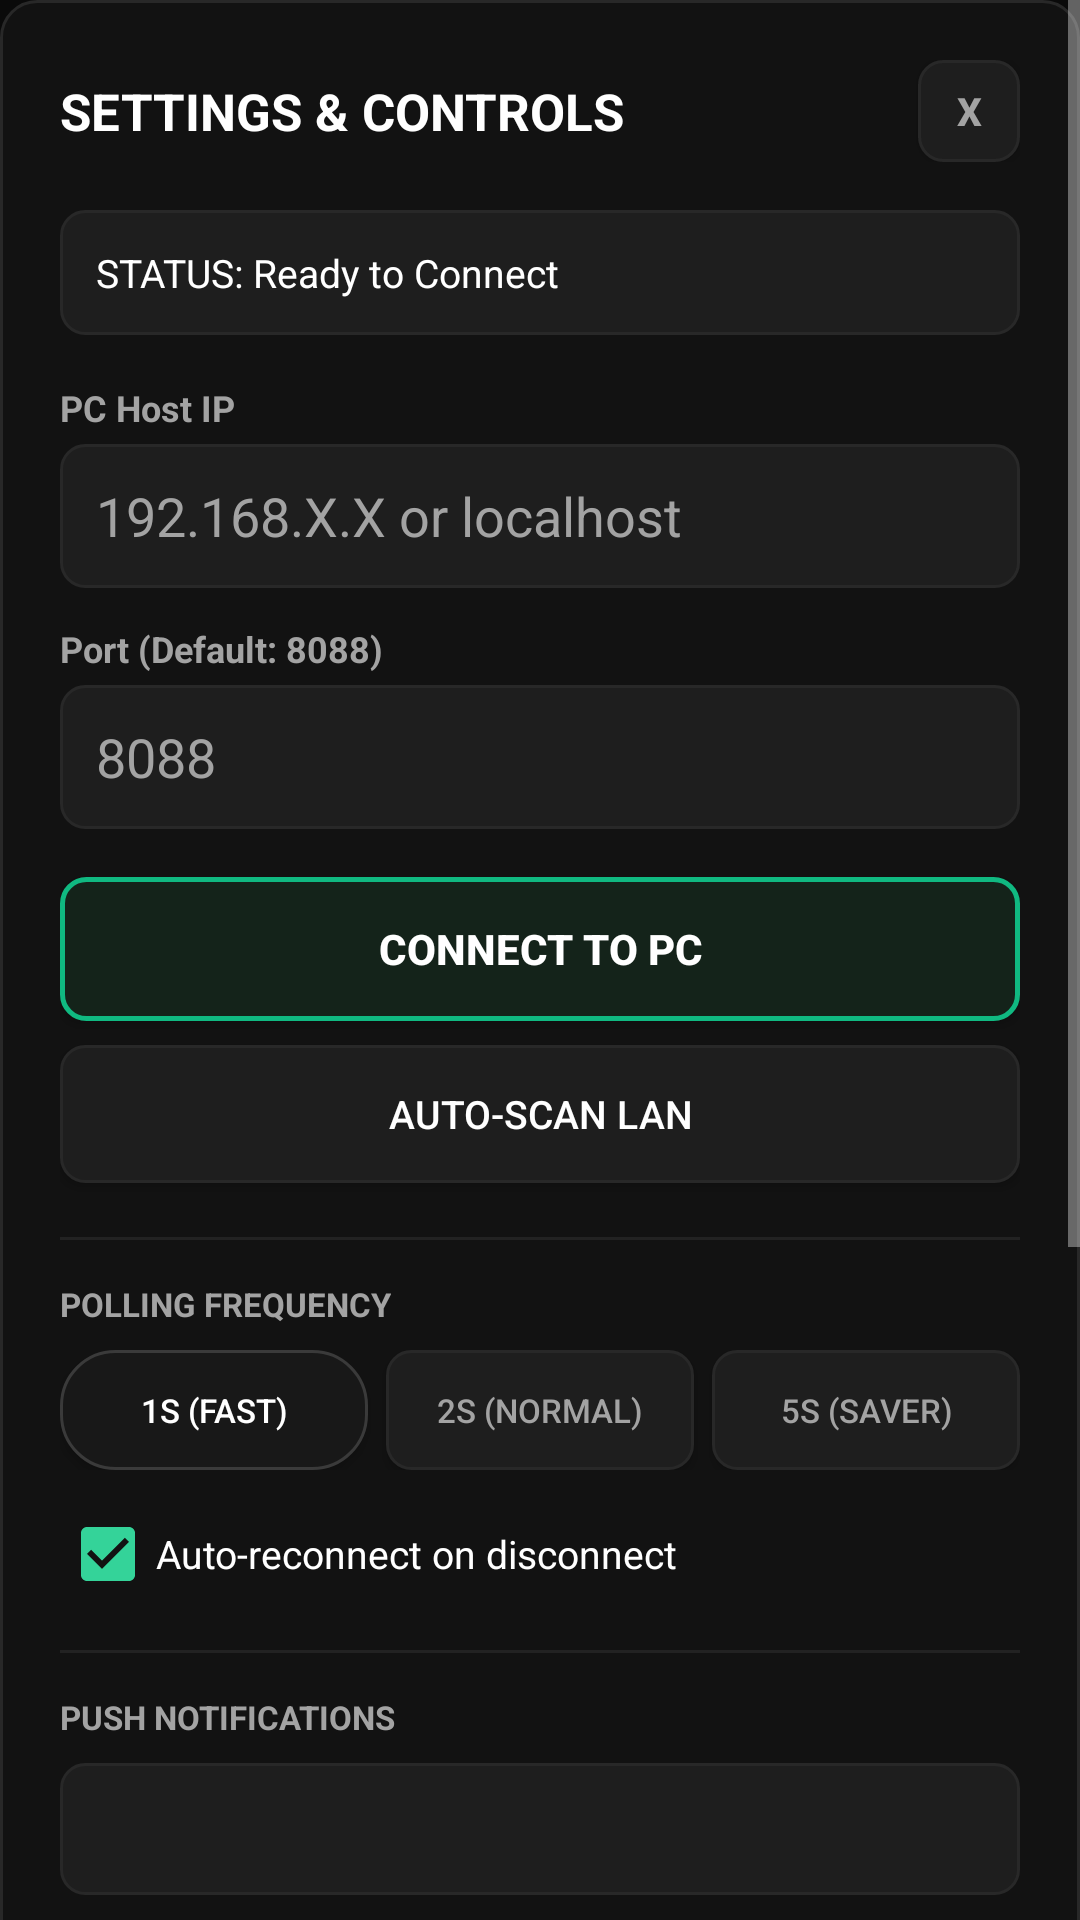

Here is an Android app screen rendered from its layout file. Give the layout XML and the strings, colors and styles it references.
<!-- AndroidManifest.xml: application theme Theme.SkuaController -->
<!-- res/layout/dialog_connection_settings.xml -->
<?xml version="1.0" encoding="utf-8"?>
<ScrollView xmlns:android="http://schemas.android.com/apk/res/android"
    android:layout_width="match_parent"
    android:layout_height="wrap_content"
    android:overScrollMode="never"
    android:fillViewport="true">

    <LinearLayout
        android:layout_width="match_parent"
        android:layout_height="wrap_content"
        android:orientation="vertical"
        android:background="@drawable/bg_card"
        android:padding="20dp">

        
        <LinearLayout
            android:layout_width="match_parent"
            android:layout_height="wrap_content"
            android:orientation="horizontal"
            android:gravity="center_vertical"
            android:layout_marginBottom="16dp">

            <TextView
                android:layout_width="0dp"
                android:layout_height="wrap_content"
                android:layout_weight="1"
                android:text="SETTINGS &amp; CONTROLS"
                android:textColor="@color/white"
                android:textSize="17sp"
                android:textStyle="bold" />

            <Button
                android:id="@+id/btnSettingsClose"
                android:layout_width="34dp"
                android:layout_height="34dp"
                android:background="@drawable/bg_box"
                android:text="X"
                android:textColor="@color/text_muted"
                android:textSize="13sp"
                android:textStyle="bold" />
        </LinearLayout>

        
        <TextView
            android:id="@+id/tvSettingsStatus"
            android:layout_width="match_parent"
            android:layout_height="wrap_content"
            android:background="@drawable/bg_box"
            android:padding="12dp"
            android:text="STATUS: Ready to Connect"
            android:textColor="@color/white"
            android:textSize="13sp"
            android:layout_marginBottom="16dp" />

        
        <TextView
            android:layout_width="wrap_content"
            android:layout_height="wrap_content"
            android:text="PC Host IP"
            android:textColor="@color/text_muted"
            android:textSize="12sp"
            android:textStyle="bold"
            android:layout_marginBottom="4dp" />

        <EditText
            android:id="@+id/editHost"
            android:layout_width="match_parent"
            android:layout_height="48dp"
            android:background="@drawable/edittext_bg"
            android:hint="192.168.X.X or localhost"
            android:textColor="@color/white"
            android:textColorHint="@color/text_muted"
            android:inputType="textUri"
            android:imeOptions="actionDone"
            android:singleLine="true"
            android:layout_marginBottom="12dp" />

        
        <TextView
            android:layout_width="wrap_content"
            android:layout_height="wrap_content"
            android:text="Port (Default: 8088)"
            android:textColor="@color/text_muted"
            android:textSize="12sp"
            android:textStyle="bold"
            android:layout_marginBottom="4dp" />

        <EditText
            android:id="@+id/editPort"
            android:layout_width="match_parent"
            android:layout_height="48dp"
            android:background="@drawable/edittext_bg"
            android:hint="8088"
            android:textColor="@color/white"
            android:textColorHint="@color/text_muted"
            android:inputType="number"
            android:imeOptions="actionDone"
            android:singleLine="true"
            android:layout_marginBottom="16dp" />

        
        <Button
            android:id="@+id/btnConnect"
            android:layout_width="match_parent"
            android:layout_height="48dp"
            android:background="@drawable/btn_green"
            android:text="CONNECT TO PC"
            android:textColor="@color/white"
            android:textStyle="bold"
            android:textSize="14sp"
            android:layout_marginBottom="8dp" />

        <Button
            android:id="@+id/btnScanLan"
            android:layout_width="match_parent"
            android:layout_height="46dp"
            android:background="@drawable/bg_box"
            android:text="AUTO-SCAN LAN"
            android:textColor="@color/white"
            android:textSize="13sp"
            android:layout_marginBottom="18dp" />

        
        <View
            android:layout_width="match_parent"
            android:layout_height="1dp"
            android:background="#222"
            android:layout_marginBottom="14dp" />

        <TextView
            android:layout_width="wrap_content"
            android:layout_height="wrap_content"
            android:text="POLLING FREQUENCY"
            android:textColor="@color/text_muted"
            android:textSize="11sp"
            android:textStyle="bold"
            android:layout_marginBottom="8dp" />

        <LinearLayout
            android:layout_width="match_parent"
            android:layout_height="wrap_content"
            android:orientation="horizontal"
            android:layout_marginBottom="12dp">

            <Button
                android:id="@+id/btnPollFast"
                android:layout_width="0dp"
                android:layout_height="40dp"
                android:layout_weight="1"
                android:background="@drawable/bg_account_pill"
                android:text="1s (Fast)"
                android:textColor="@color/white"
                android:textSize="11sp"
                android:layout_marginEnd="4dp" />

            <Button
                android:id="@+id/btnPollNormal"
                android:layout_width="0dp"
                android:layout_height="40dp"
                android:layout_weight="1"
                android:background="@drawable/bg_box"
                android:text="2s (Normal)"
                android:textColor="@color/text_muted"
                android:textSize="11sp"
                android:layout_marginStart="2dp"
                android:layout_marginEnd="2dp" />

            <Button
                android:id="@+id/btnPollSaver"
                android:layout_width="0dp"
                android:layout_height="40dp"
                android:layout_weight="1"
                android:background="@drawable/bg_box"
                android:text="5s (Saver)"
                android:textColor="@color/text_muted"
                android:textSize="11sp"
                android:layout_marginStart="4dp" />
        </LinearLayout>

        <CheckBox
            android:id="@+id/chkAutoReconnect"
            android:layout_width="match_parent"
            android:layout_height="wrap_content"
            android:text="Auto-reconnect on disconnect"
            android:textColor="@color/white"
            android:textSize="13sp"
            android:checked="true"
            android:layout_marginBottom="16dp" />

        
        <View
            android:layout_width="match_parent"
            android:layout_height="1dp"
            android:background="#222"
            android:layout_marginBottom="14dp" />

        <TextView
            android:layout_width="wrap_content"
            android:layout_height="wrap_content"
            android:text="PUSH NOTIFICATIONS"
            android:textColor="@color/text_muted"
            android:textSize="11sp"
            android:textStyle="bold"
            android:layout_marginBottom="8dp" />

        
        <Spinner
            android:id="@+id/spinnerNotifyAccounts"
            android:layout_width="match_parent"
            android:layout_height="44dp"
            android:background="@drawable/bg_box"
            android:layout_marginBottom="10dp" />

        <CheckBox
            android:id="@+id/chkNotifyMuteAll"
            android:layout_width="match_parent"
            android:layout_height="wrap_content"
            android:text="Mute all notifications"
            android:textColor="@color/white"
            android:textSize="13sp"
            android:layout_marginBottom="4dp" />

        <CheckBox
            android:id="@+id/chkNotifyScriptStopped"
            android:layout_width="match_parent"
            android:layout_height="wrap_content"
            android:text="Script stopped or finished"
            android:textColor="@color/white"
            android:textSize="13sp"
            android:checked="true"
            android:layout_marginBottom="4dp" />

        <CheckBox
            android:id="@+id/chkNotifyPlayerDeath"
            android:layout_width="match_parent"
            android:layout_height="wrap_content"
            android:text="Player died"
            android:textColor="@color/white"
            android:textSize="13sp"
            android:checked="true"
            android:layout_marginBottom="4dp" />

        <CheckBox
            android:id="@+id/chkNotifyDisconnect"
            android:layout_width="match_parent"
            android:layout_height="wrap_content"
            android:text="Disconnected / Relogin required"
            android:textColor="@color/white"
            android:textSize="13sp"
            android:checked="true"
            android:layout_marginBottom="4dp" />

        <CheckBox
            android:id="@+id/chkNotifyItemDrop"
            android:layout_width="match_parent"
            android:layout_height="wrap_content"
            android:text="Rare item drop detected"
            android:textColor="@color/white"
            android:textSize="13sp"
            android:checked="true"
            android:layout_marginBottom="8dp" />

        <Button
            android:id="@+id/btnTestNotification"
            android:layout_width="match_parent"
            android:layout_height="40dp"
            android:background="@drawable/bg_box"
            android:text="TEST NOTIFICATION ALERT"
            android:textColor="@color/white"
            android:textSize="11sp"
            android:textStyle="bold"
            android:layout_marginBottom="16dp" />

        
        <View
            android:layout_width="match_parent"
            android:layout_height="1dp"
            android:background="#222"
            android:layout_marginBottom="14dp" />

        <TextView
            android:layout_width="wrap_content"
            android:layout_height="wrap_content"
            android:text="DIAGNOSTICS &amp; LOGS"
            android:textColor="@color/text_muted"
            android:textSize="11sp"
            android:textStyle="bold"
            android:layout_marginBottom="8dp" />

        <Button
            android:id="@+id/btnViewAppLogs"
            android:layout_width="match_parent"
            android:layout_height="46dp"
            android:background="@drawable/bg_account_pill"
            android:text="VIEW APP ACTIVITY &amp; ERROR LOGS"
            android:textColor="@color/white"
            android:textSize="12sp"
            android:textStyle="bold" />

    </LinearLayout>
</ScrollView>
<!-- resources referenced by this layout -->
<resources>
  <color name="text_muted">#A3A3A3</color>
  <color name="white">#FFFFFF</color>
  <!-- drawable bg_box (drawable) -->
  <?xml version="1.0" encoding="utf-8"?>
  <selector xmlns:android="http://schemas.android.com/apk/res/android">
      <item android:state_pressed="true">
          <shape android:shape="rectangle">
              <solid android:color="@color/surface_alt" />
              <stroke android:width="1dp" android:color="@color/border_strong" />
              <corners android:radius="8dp" />
          </shape>
      </item>
      <item>
          <shape android:shape="rectangle">
              <solid android:color="@color/surface_elevated" />
              <stroke android:width="1dp" android:color="@color/border" />
              <corners android:radius="8dp" />
          </shape>
      </item>
  </selector>
  <!-- drawable bg_card (drawable) -->
  <?xml version="1.0" encoding="utf-8"?>
  <shape xmlns:android="http://schemas.android.com/apk/res/android"
      android:shape="rectangle">
      <solid android:color="@color/surface" />
      <stroke android:width="1dp" android:color="@color/border" />
      <corners android:radius="12dp" />
  </shape>
  <!-- drawable btn_green (drawable) -->
  <?xml version="1.0" encoding="utf-8"?>
  <selector xmlns:android="http://schemas.android.com/apk/res/android">
      <item android:state_pressed="true">
          <shape android:shape="rectangle">
              <solid android:color="@color/btn_green_bg_pressed" />
              <stroke android:width="1.5dp" android:color="@color/accent" />
              <corners android:radius="8dp" />
          </shape>
      </item>
      <item>
          <shape android:shape="rectangle">
              <solid android:color="@color/btn_green_bg" />
              <stroke android:width="1.5dp" android:color="@color/btn_green_border" />
              <corners android:radius="8dp" />
          </shape>
      </item>
  </selector>
  <!-- drawable edittext_bg (drawable) -->
  <?xml version="1.0" encoding="utf-8"?>
  <shape xmlns:android="http://schemas.android.com/apk/res/android"
      android:shape="rectangle">
      <solid android:color="@color/surface_elevated" />
      <stroke android:width="1dp" android:color="@color/border" />
      <corners android:radius="8dp" />
      <padding android:left="12dp" android:top="8dp" android:right="12dp" android:bottom="8dp" />
  </shape>
  <style name="Theme.SkuaController" parent="Theme.AppCompat.NoActionBar">
          <item name="colorPrimary">@color/primary</item>
          <item name="colorPrimaryDark">@color/bg_dark</item>
          <item name="colorAccent">@color/accent</item>
          <item name="android:windowBackground">@color/bg_dark</item>
          <item name="android:statusBarColor">@color/bg_dark</item>
          <item name="android:navigationBarColor">@color/bg_dark</item>
          <item name="android:textColor">@color/text_main</item>
      </style>
  <color name="primary">#10B981</color>
  <color name="border_strong">#3A3A3A</color>
  <color name="surface_alt">#181818</color>
  <color name="surface_elevated">#1E1E1E</color>
  <color name="border">#282828</color>
  <color name="surface">#121212</color>
  <color name="btn_green_bg_pressed">#22382A</color>
  <color name="accent">#34D399</color>
  <color name="btn_green_bg">#14231A</color>
  <color name="btn_green_border">#10B981</color>
  <color name="bg_dark">#0A0A0A</color>
  <color name="text_main">#F5F5F5</color>
</resources>
